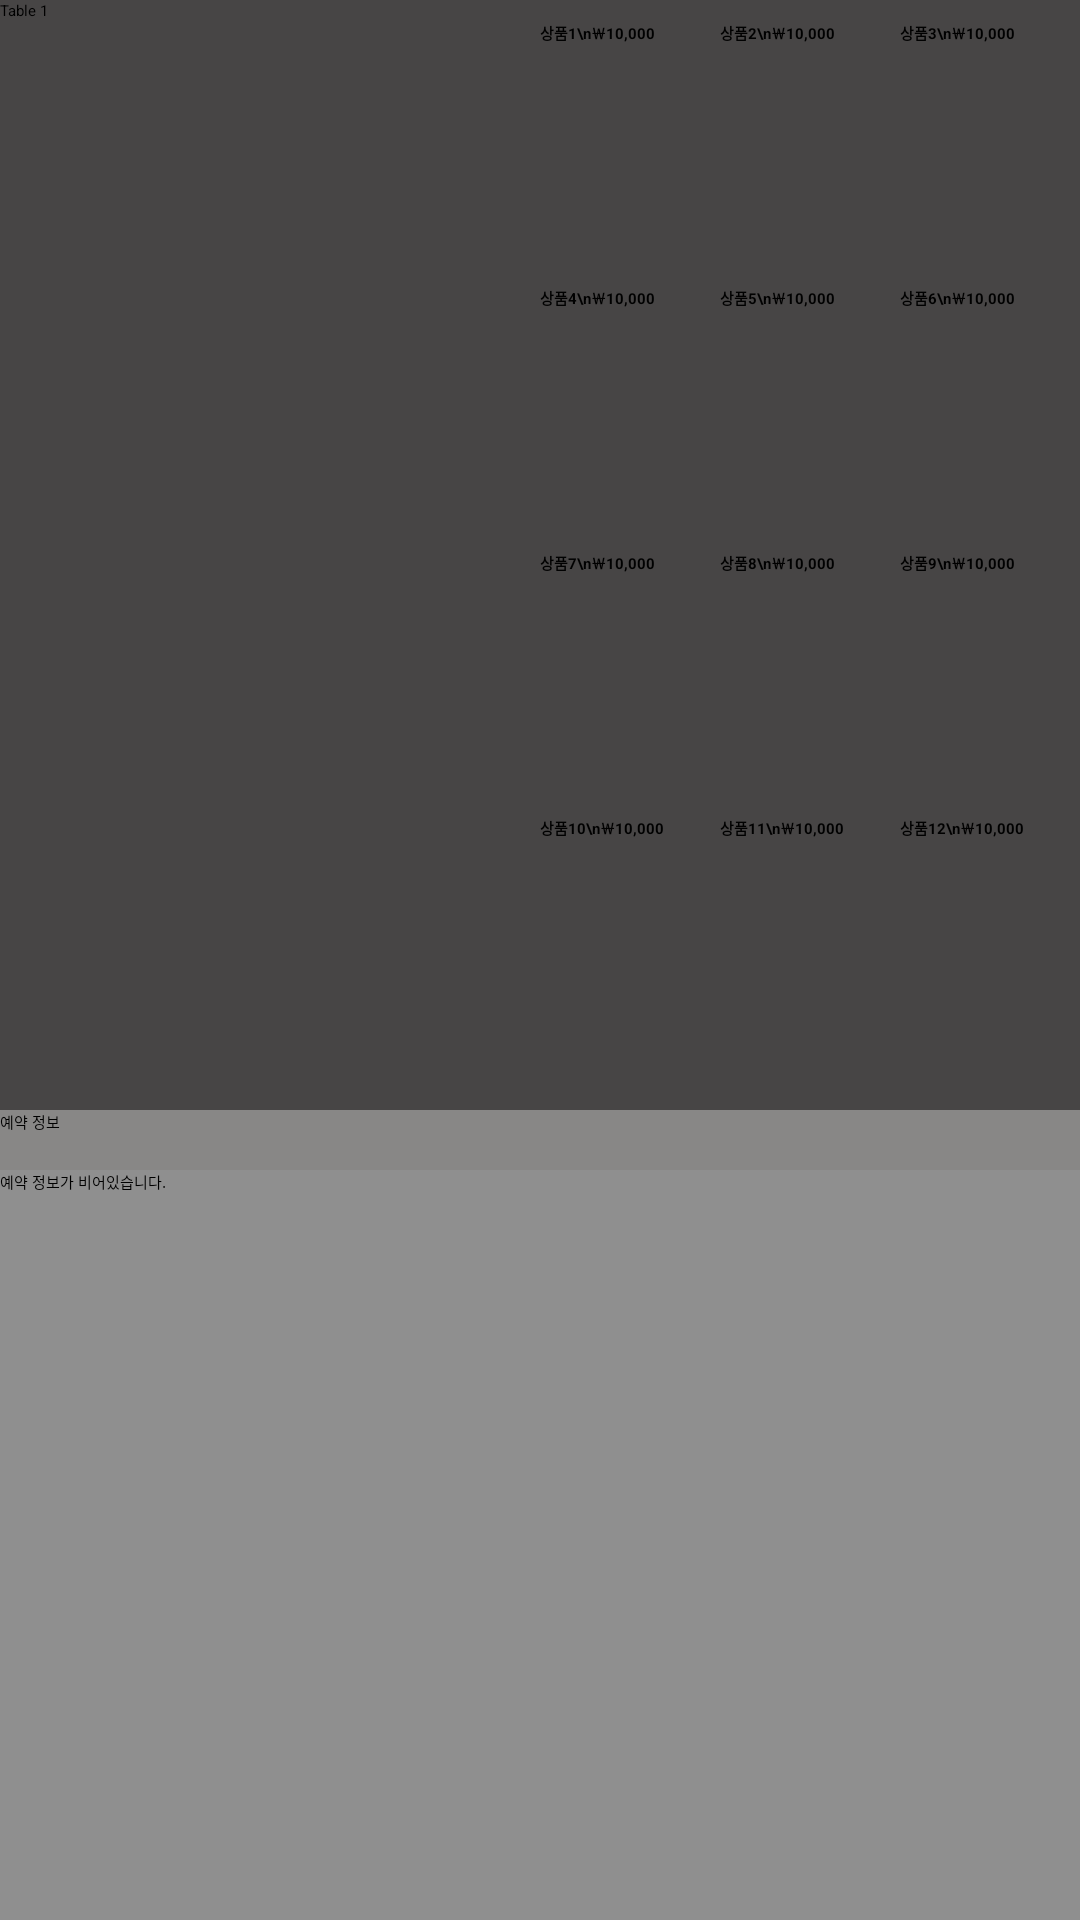

This screen was rendered from an Android layout file. Write that file and the resources it references.
<!-- AndroidManifest.xml: application theme Theme.Dtt_r3 -->
<!-- res/layout/activity_order1.xml -->
<?xml version="1.0" encoding="utf-8"?>
<LinearLayout xmlns:android="http://schemas.android.com/apk/res/android"
    xmlns:app="http://schemas.android.com/apk/res-auto"
    xmlns:tools="http://schemas.android.com/tools"
    android:layout_width="match_parent"
    android:layout_height="match_parent"
    android:background="#474545"
    android:orientation="vertical"
    tools:context=".Order1">

    <TextView
        android:id="@+id/tv_orderlist"
        android:layout_width="match_parent"
        android:layout_height="wrap_content"
        android:text="Table 1" />

    <LinearLayout
        android:layout_width="match_parent"
        android:layout_height="match_parent"
        android:layout_weight="1"
        android:orientation="horizontal">

        <LinearLayout
            android:layout_width="match_parent"
            android:layout_height="match_parent"
            android:layout_weight="1"
            android:orientation="vertical">

            <ListView
                android:id="@+id/order_list_view"
                android:layout_width="wrap_content"
                android:layout_height="100dp"
                android:layout_weight="1">

            </ListView>

            <LinearLayout
                android:layout_width="match_parent"
                android:layout_height="wrap_content"
                android:orientation="horizontal">

                <Button
                    android:id="@+id/btn_confirm"
                    android:layout_width="120dp"
                    android:layout_height="60dp"
                    android:layout_marginLeft="300dp"
                    android:textStyle="bold"
                    android:text="등록" />

                <Button
                    android:id="@+id/btn_pay"
                    android:layout_width="120dp"
                    android:layout_height="60dp"
                    android:layout_marginLeft="30dp"
                    android:textStyle="bold"
                    android:text="결제" />

            </LinearLayout>

        </LinearLayout>
        <LinearLayout
            android:layout_width="match_parent"
            android:layout_height="match_parent"
            android:layout_weight="1"
            android:orientation="vertical">

            <LinearLayout
                android:layout_width="match_parent"
                android:layout_height="match_parent"
                android:layout_weight="1"
                android:orientation="horizontal">

                <Button
                    android:id="@+id/btn_product1"
                    android:layout_width="100dp"
                    android:layout_height="100dp"
                    android:layout_weight="1"
                    android:textStyle="bold"
                    android:text="상품1\n￦10,000" />

                <Button
                    android:id="@+id/btn_product2"
                    android:layout_width="100dp"
                    android:layout_height="100dp"
                    android:layout_weight="1"
                    android:textStyle="bold"
                    android:text="상품2\n￦10,000" />
                <Button
                    android:id="@+id/btn_product3"
                    android:layout_width="100dp"
                    android:layout_height="100dp"
                    android:layout_weight="1"
                    android:textStyle="bold"
                    android:text="상품3\n￦10,000" />
            </LinearLayout>
            <LinearLayout
                android:layout_width="match_parent"
                android:layout_height="match_parent"
                android:layout_weight="1"
                android:orientation="horizontal">

                <Button
                    android:id="@+id/btn_product4"
                    android:layout_width="100dp"
                    android:layout_height="100dp"
                    android:layout_weight="1"
                    android:textStyle="bold"
                    android:text="상품4\n￦10,000" />

                <Button
                    android:id="@+id/btn_product5"
                    android:layout_width="100dp"
                    android:layout_height="100dp"
                    android:layout_weight="1"
                    android:textStyle="bold"
                    android:text="상품5\n￦10,000" />
                <Button
                    android:id="@+id/btn_product6"
                    android:layout_width="100dp"
                    android:layout_height="100dp"
                    android:layout_weight="1"
                    android:textStyle="bold"
                    android:text="상품6\n￦10,000" />
            </LinearLayout>
            <LinearLayout
                android:layout_width="match_parent"
                android:layout_height="match_parent"
                android:layout_weight="1"
                android:orientation="horizontal">

                <Button
                    android:id="@+id/btn_product7"
                    android:layout_width="100dp"
                    android:layout_height="100dp"
                    android:layout_weight="1"
                    android:textStyle="bold"
                    android:text="상품7\n￦10,000" />

                <Button
                    android:id="@+id/btn_product8"
                    android:layout_width="100dp"
                    android:layout_height="100dp"
                    android:layout_weight="1"
                    android:textStyle="bold"
                    android:text="상품8\n￦10,000" />
                <Button
                    android:id="@+id/btn_product9"
                    android:layout_width="100dp"
                    android:layout_height="100dp"
                    android:layout_weight="1"
                    android:textStyle="bold"
                    android:text="상품9\n￦10,000" />
            </LinearLayout>
            <LinearLayout
                android:layout_width="match_parent"
                android:layout_height="match_parent"
                android:layout_weight="1"
                android:orientation="horizontal">

                <Button
                    android:id="@+id/btn_product10"
                    android:layout_width="100dp"
                    android:layout_height="100dp"
                    android:layout_weight="1"
                    android:textStyle="bold"
                    android:text="상품10\n￦10,000" />

                <Button
                    android:id="@+id/btn_product11"
                    android:layout_width="100dp"
                    android:layout_height="100dp"
                    android:layout_weight="1"
                    android:textStyle="bold"
                    android:text="상품11\n￦10,000" />
                <Button
                    android:id="@+id/btn_product12"
                    android:layout_width="100dp"
                    android:layout_height="100dp"
                    android:layout_weight="1"
                    android:textStyle="bold"
                    android:text="상품12\n￦10,000" />
            </LinearLayout>


        </LinearLayout>


    </LinearLayout>

    <TextView
        android:id="@+id/tv_reserve_order"
        android:layout_width="match_parent"
        android:layout_height="20dp"
        android:layout_marginTop="10dp"
        android:background="#9AB3B3B1"
        android:hint="예약 정보" />

    <TextView
        android:id="@+id/reserve_info_order"
        android:layout_width="match_parent"
        android:layout_height="250dp"
        android:background="#C4A6A6A6"
        android:hint="예약 정보가 비어있습니다." />


</LinearLayout>
<!-- resources referenced by this layout -->
<resources>
  <style name="Theme.Dtt_r3" parent="Theme.MaterialComponents.DayNight.DarkActionBar">
          
          <item name="colorPrimary">@color/purple_200</item>
          <item name="colorPrimaryVariant">@color/purple_700</item>
          <item name="colorOnPrimary">@color/black</item>
          
          <item name="colorSecondary">@color/teal_200</item>
          <item name="colorSecondaryVariant">@color/teal_200</item>
          <item name="colorOnSecondary">@color/black</item>
          
          <item name="android:statusBarColor">?attr/colorPrimaryVariant</item>
          
      </style>
  <!-- not gathered from this repository: default colours our renderer supplied (Android Studio template values) -->
  <color name="purple_200">#FFBB86FC</color>
  <color name="purple_700">#FF3700B3</color>
  <color name="teal_200">#FF03DAC5</color>
  <color name="black">#FF000000</color>
</resources>
